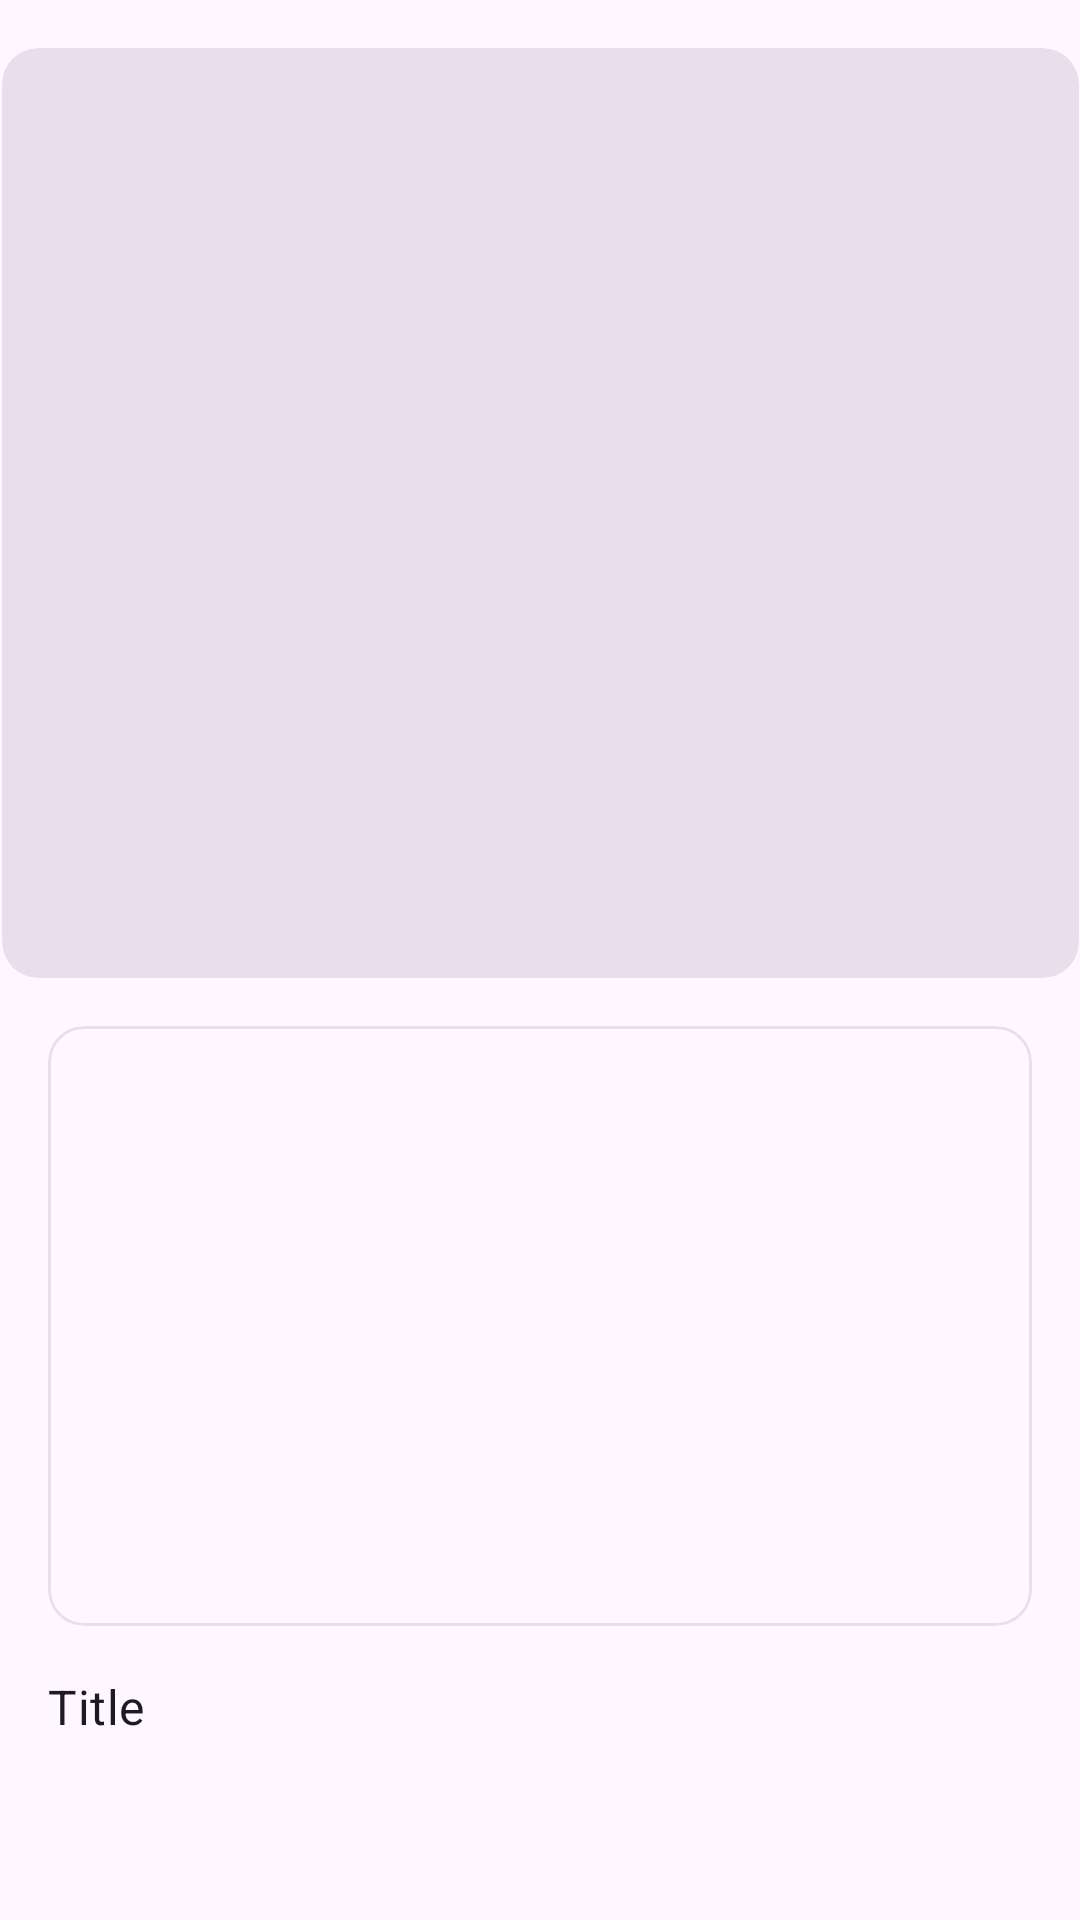

The Android layout XML behind this screen, and the referenced resources:
<!-- AndroidManifest.xml: application theme Theme.HeroCanonicalLayout -->
<!-- res/layout/fragment_main.xml -->
<?xml version="1.0" encoding="utf-8"?>
<androidx.core.widget.NestedScrollView xmlns:android="http://schemas.android.com/apk/res/android"
    xmlns:app="http://schemas.android.com/apk/res-auto"
    xmlns:tools="http://schemas.android.com/tools"
    android:id="@+id/hero_container"
    android:layout_width="match_parent"
    android:layout_height="match_parent"
    android:clipChildren="false"
    app:layout_behavior="@string/appbar_scrolling_view_behavior">
    <androidx.constraintlayout.widget.ConstraintLayout
        android:id="@+id/hero_constraint_layout"
        android:layout_width="match_parent"
        android:layout_height="wrap_content"
        android:layout_marginStart="@dimen/hero_margin"
        android:layout_marginEnd="@dimen/hero_margin"
        android:layout_marginLeft="@dimen/hero_margin"
        android:layout_marginRight="@dimen/hero_margin">
        <com.google.android.material.card.MaterialCardView
            android:id="@+id/hero_top_content"
            android:layout_width="0dp"
            android:layout_height="0dp"
            android:layout_marginTop="@dimen/hero_margin"
            android:layout_marginStart="-16dp"
            android:layout_marginLeft="-16dp"
            android:layout_marginEnd="-16dp"
            android:layout_marginRight="-16dp"
            app:layout_constrainedWidth="true"
            app:layout_constraintHeight_min="310dp"
            app:layout_constraintTop_toTopOf="parent"
            app:layout_constraintStart_toStartOf="parent"
            app:layout_constraintEnd_toEndOf="parent"
            app:strokeWidth="0dp"
            app:cardBackgroundColor="?attr/colorSurfaceVariant"
            tools:ignore="NegativeMargin" />

        <com.google.android.material.card.MaterialCardView
            android:id="@+id/hero_main_content"
            android:layout_width="0dp"
            android:layout_height="0dp"
            app:layout_constraintHeight_min="200dp"
            app:layout_constrainedWidth="true"
            android:layout_marginTop="@dimen/hero_margin"
            app:layout_constraintTop_toBottomOf="@id/hero_top_content"
            app:layout_constraintStart_toStartOf="parent"
            app:layout_constraintEnd_toEndOf="parent"
            app:strokeColor="?attr/colorSurfaceVariant"/>

        <LinearLayout
            android:id="@+id/hero_side_content_container"
            android:layout_width="0dp"
            android:layout_height="wrap_content"
            android:orientation="vertical"
            android:layout_marginTop="@dimen/hero_margin"
            app:layout_constraintWidth_default="percent"
            app:layout_constraintWidth_percent="1"
            app:layout_constraintStart_toStartOf="parent"
            app:layout_constraintEnd_toEndOf="parent"
            app:layout_constraintTop_toBottomOf="@id/hero_main_content">
            <TextView
                android:layout_width="wrap_content"
                android:layout_height="wrap_content"
                android:layout_marginBottom="6dp"
                android:textAppearance="?attr/textAppearanceSubtitle1"
                android:text="@string/fragment_title"/>
            <androidx.recyclerview.widget.RecyclerView
                android:id="@+id/hero_side_content"
                android:layout_width="match_parent"
                android:layout_height="wrap_content" />
        </LinearLayout>

    </androidx.constraintlayout.widget.ConstraintLayout>
</androidx.core.widget.NestedScrollView>
<!-- resources referenced by this layout -->
<resources>
  <dimen name="hero_margin">16dp</dimen>
  <string name="fragment_title">Title</string>
  <style name="Theme.HeroCanonicalLayout" parent="Base.Theme.HeroCanonicalLayout" />
  <style name="Base.Theme.HeroCanonicalLayout" parent="Theme.Material3.DayNight.NoActionBar">
          
          
      </style>
</resources>
